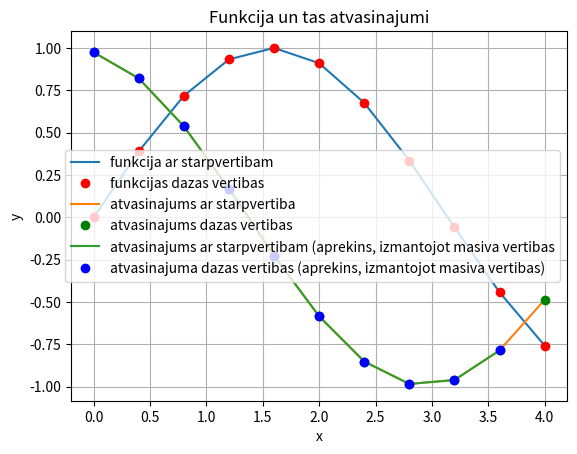

Reproduce this figure in Python.
from numpy import sin, linspace
from matplotlib import pyplot as plt
def mana_funkcija(x):
    return sin(x)

x = linspace(0,4,11)
#print(vars())
y = mana_funkcija(x)
plt.grid()
plt.xlabel('x')
plt.ylabel('y')
plt.title('Funkcija un tas atvasinajumi')
plt.plot(x,y)
plt.plot(x,y,'ro')
plt.legend(['funkcija ar starpvertibas', 'funkcijas dazas vertibas'])
#plt.show()
# atvasinajuma aprekins, izmantojot funkcijas aprekinu
N = len(x)
delta_x = x[1] - x[0]
derivative = []
#print(derivative)
for i in range(N):
    temp = (mana_funkcija(x[i] + delta_x) - mana_funkcija(x[i])) / delta_x
    derivative.append(temp)
    #print(derivative)

plt.plot(x,derivative)
plt.plot(x,derivative,'go')
legend = []
legend.append('funkcija ar starpvertibam')
legend.append('funkcijas dazas vertibas')
legend.append('atvasinajums ar starpvertiba')
legend.append('atvasinajums dazas vertibas')

#plt.legend(legend)
#plt.show()

#atvasinajums_caur_massivu = []
derivative_through_array = []
for i in range(N-1):
    temp = (y[i+1] - y[i]) / (x[i+1] - x[i])
    derivative_through_array.append(temp)

plt.plot(x[0:N-1],derivative_through_array)
plt.plot(x[0:N-1],derivative_through_array,'bo')

legend.append('atvasinajums ar starpvertibam (aprekins, izmantojot masiva vertibas')
legend.append('atvasinajuma dazas vertibas (aprekins, izmantojot masiva vertibas)')

plt.legend(legend)
plt.show()

